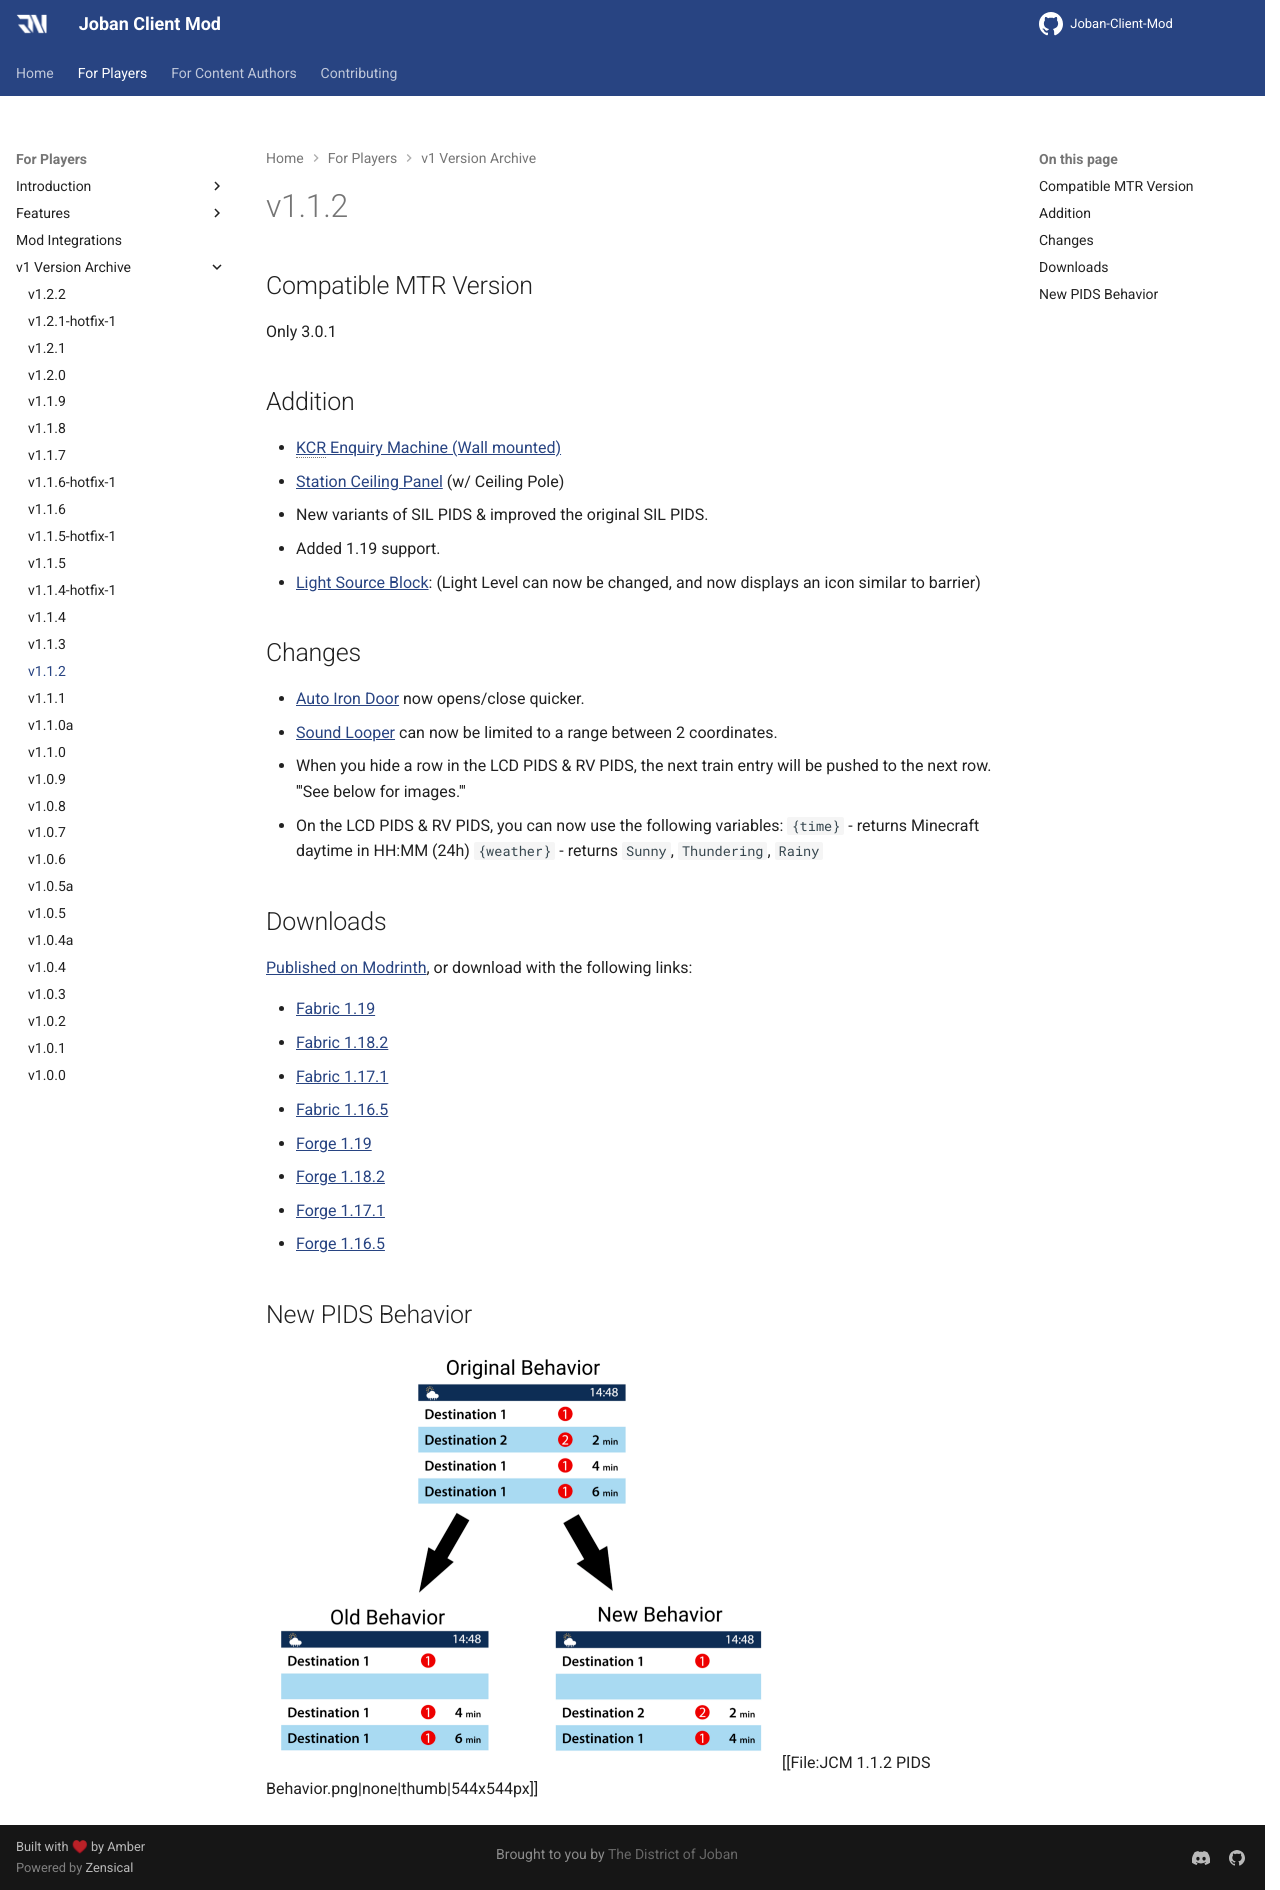

repository: DistrictOfJoban/JCM-Docs · page: v2.3/players/versions/v1.1.2/index.html · generator: mkdocs

## Compatible MTR Version
Only 3.0.1

## Addition

* [KCR Enquiry Machine (Wall mounted)](../blocks/kcr_enquiry_machine.md)
* [Station Ceiling Panel](../blocks/station_ceilings_wrl.md) (w/ Ceiling Pole)
* New variants of SIL PIDS & improved the original SIL PIDS.
* Added 1.19 support.
* [Light Source Block](../blocks/light_source_block.md): (Light Level can now be changed, and now displays an icon similar to barrier)

## Changes

* [Auto Iron Door](../blocks/auto_iron_door.md) now opens/close quicker.
* [Sound Looper](../blocks/sound_looper.md) can now be limited to a range between 2 coordinates.
* When you hide a row in the LCD PIDS & RV PIDS, the next train entry will be pushed to the next row. '''See below for images.'''
* On the LCD PIDS & RV PIDS, you can now use the following variables:  `{time}` - returns Minecraft daytime in HH:MM (24h)  `{weather}` - returns `Sunny`, `Thundering`, `Rainy`

## Downloads
[Published on Modrinth](https://modrinth.com/mod/jcm/versions), or download with the following links:

- [Fabric 1.19](https://joban.org/JCM/1.1.2/Joban-Client-Mod-fabric-1.19-1.1.2.jar)
- [Fabric 1.18.2](https://joban.org/JCM/1.1.2/Joban-Client-Mod-fabric-1.18.2-1.1.2.jar)
- [Fabric 1.17.1](https://joban.org/JCM/1.1.2/Joban-Client-Mod-fabric-1.17.1-1.1.2.jar)
- [Fabric 1.16.5](https://joban.org/JCM/1.1.2/Joban-Client-Mod-fabric-1.16.5-1.1.2.jar)
- [Forge 1.19](https://joban.org/JCM/1.1.2/Joban-Client-Mod-forge-1.19-1.1.2.jar)
- [Forge 1.18.2](https://joban.org/JCM/1.1.2/Joban-Client-Mod-forge-1.18.2-1.1.2.jar)
- [Forge 1.17.1](https://joban.org/JCM/1.1.2/Joban-Client-Mod-forge-1.17.1-1.1.2.jar)
- [Forge 1.16.5](https://joban.org/JCM/1.1.2/Joban-Client-Mod-forge-1.16.5-1.1.2.jar)

## New PIDS Behavior
![New PIDS Behaviour in JCM v1.1.2, where arrivals are pushed down if an arrival entry is hidden](img/JCM_1.1.2_PIDS_Behavior.png)
[[File:JCM 1.1.2 PIDS Behavior.png|none|thumb|544x544px]]
